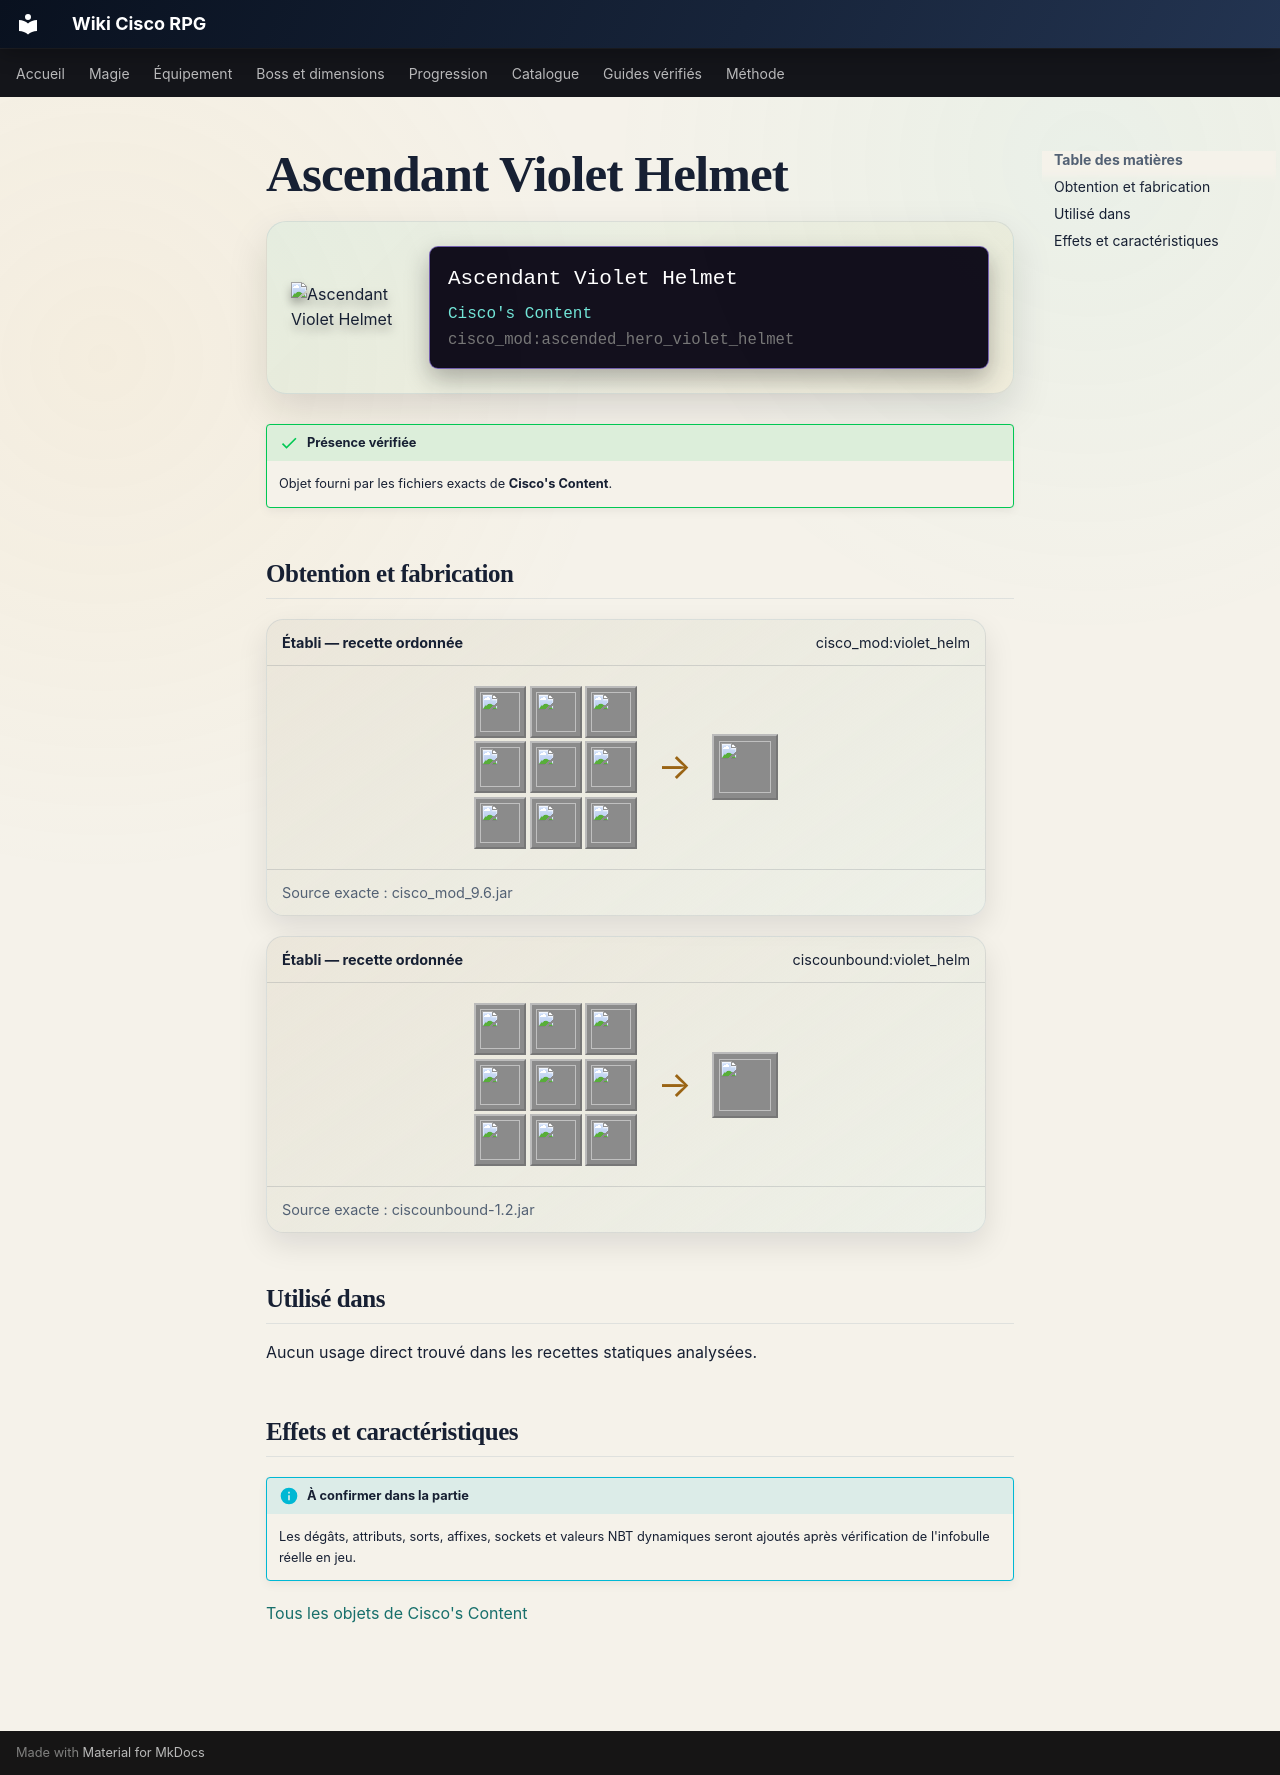

repository: Kloups-Dev/wiki-cisco-rpg · page: catalogue/objets/cisco_mod/ascended_hero_violet_helmet/index.html · generator: mkdocs

# Ascendant Violet Helmet

<div class="mc-item-showcase">
<img class="mc-item-icon" src="../../../../assets/generated/items/cisco_mod/ascended_hero_violet_helmet.png" alt="Ascendant Violet Helmet">
<div class="mc-tooltip-card">
<div class="mc-tooltip-card__name">Ascendant Violet Helmet</div>
<div class="mc-tooltip-card__mod">Cisco&#x27;s Content</div>
<div class="mc-tooltip-card__id">cisco_mod:ascended_hero_violet_helmet</div>
</div>
</div>

!!! success "Présence vérifiée"
    Objet fourni par les fichiers exacts de **Cisco's Content**.

## Obtention et fabrication

<div class="jei-recipe"><div class="jei-recipe__head"><strong>Établi — recette ordonnée</strong><span>cisco_mod:violet_helm</span></div><div class="jei-recipe__body"><div class="jei-grid"><a class="jei-slot" href="../../../../catalogue/objets/cisco_mod/radiant_ruby/" title="Radiant Ruby (cisco_mod:radiant_ruby)"><img src="../../../../assets/generated/items/cisco_mod/radiant_ruby.png" alt="" loading="lazy"></a><a class="jei-slot" href="../../../../catalogue/objets/cisco_mod/tabletof_ascension/" title="Tablet of Ascension (cisco_mod:tabletof_ascension)"><img src="../../../../assets/generated/items/cisco_mod/tabletof_ascension.png" alt="" loading="lazy"></a><a class="jei-slot" href="../../../../catalogue/objets/cisco_mod/nocturnal_amethyst/" title="Nocturnal Amethyst (cisco_mod:nocturnal_amethyst)"><img src="../../../../assets/generated/items/cisco_mod/nocturnal_amethyst.png" alt="" loading="lazy"></a><a class="jei-slot" href="../../../../catalogue/objets/cisco_mod/arcane_brightsteel_block/" title="Arcane Brightsteel Block (cisco_mod:arcane_brightsteel_block)"><img src="../../../../assets/generated/items/cisco_mod/arcane_brightsteel_block.png" alt="" loading="lazy"></a><a class="jei-slot" href="../../../../catalogue/objets/cisco_mod/fallen_hero_armor_helmet/" title="Fallen Hero Helmet (cisco_mod:fallen_hero_armor_helmet)"><img src="../../../../assets/generated/items/cisco_mod/fallen_hero_armor_helmet.png" alt="" loading="lazy"></a><a class="jei-slot" href="../../../../catalogue/objets/cisco_mod/arcane_brightsteel_block/" title="Arcane Brightsteel Block (cisco_mod:arcane_brightsteel_block)"><img src="../../../../assets/generated/items/cisco_mod/arcane_brightsteel_block.png" alt="" loading="lazy"></a><a class="jei-slot" href="../../../../catalogue/objets/cisco_mod/nocturnal_amethyst/" title="Nocturnal Amethyst (cisco_mod:nocturnal_amethyst)"><img src="../../../../assets/generated/items/cisco_mod/nocturnal_amethyst.png" alt="" loading="lazy"></a><a class="jei-slot" href="../../../../catalogue/objets/cisco_mod/tabletof_ascension/" title="Tablet of Ascension (cisco_mod:tabletof_ascension)"><img src="../../../../assets/generated/items/cisco_mod/tabletof_ascension.png" alt="" loading="lazy"></a><a class="jei-slot" href="../../../../catalogue/objets/cisco_mod/radiant_ruby/" title="Radiant Ruby (cisco_mod:radiant_ruby)"><img src="../../../../assets/generated/items/cisco_mod/radiant_ruby.png" alt="" loading="lazy"></a></div><span class="jei-arrow">→</span><span class="jei-slot jei-slot--result"><img src="../../../../assets/generated/items/cisco_mod/ascended_hero_violet_helmet.png" alt=""></span></div><div class="jei-recipe__source">Source exacte : cisco_mod_9.6.jar</div></div>
<div class="jei-recipe"><div class="jei-recipe__head"><strong>Établi — recette ordonnée</strong><span>ciscounbound:violet_helm</span></div><div class="jei-recipe__body"><div class="jei-grid"><a class="jei-slot" href="../../../../catalogue/objets/cisco_mod/radiant_ruby/" title="Radiant Ruby (cisco_mod:radiant_ruby)"><img src="../../../../assets/generated/items/cisco_mod/radiant_ruby.png" alt="" loading="lazy"></a><a class="jei-slot" href="../../../../catalogue/objets/cisco_mod/tabletof_ascension/" title="Tablet of Ascension (cisco_mod:tabletof_ascension)"><img src="../../../../assets/generated/items/cisco_mod/tabletof_ascension.png" alt="" loading="lazy"></a><a class="jei-slot" href="../../../../catalogue/objets/cisco_mod/nocturnal_amethyst/" title="Nocturnal Amethyst (cisco_mod:nocturnal_amethyst)"><img src="../../../../assets/generated/items/cisco_mod/nocturnal_amethyst.png" alt="" loading="lazy"></a><a class="jei-slot" href="../../../../catalogue/objets/cisco_mod/arcane_brightsteel_block/" title="Arcane Brightsteel Block (cisco_mod:arcane_brightsteel_block)"><img src="../../../../assets/generated/items/cisco_mod/arcane_brightsteel_block.png" alt="" loading="lazy"></a><a class="jei-slot" href="../../../../catalogue/objets/cisco_mod/fallen_hero_armor_helmet/" title="Fallen Hero Helmet (cisco_mod:fallen_hero_armor_helmet)"><img src="../../../../assets/generated/items/cisco_mod/fallen_hero_armor_helmet.png" alt="" loading="lazy"></a><a class="jei-slot" href="../../../../catalogue/objets/cisco_mod/arcane_brightsteel_block/" title="Arcane Brightsteel Block (cisco_mod:arcane_brightsteel_block)"><img src="../../../../assets/generated/items/cisco_mod/arcane_brightsteel_block.png" alt="" loading="lazy"></a><a class="jei-slot" href="../../../../catalogue/objets/cisco_mod/nocturnal_amethyst/" title="Nocturnal Amethyst (cisco_mod:nocturnal_amethyst)"><img src="../../../../assets/generated/items/cisco_mod/nocturnal_amethyst.png" alt="" loading="lazy"></a><a class="jei-slot" href="../../../../catalogue/objets/cisco_mod/tabletof_ascension/" title="Tablet of Ascension (cisco_mod:tabletof_ascension)"><img src="../../../../assets/generated/items/cisco_mod/tabletof_ascension.png" alt="" loading="lazy"></a><a class="jei-slot" href="../../../../catalogue/objets/cisco_mod/radiant_ruby/" title="Radiant Ruby (cisco_mod:radiant_ruby)"><img src="../../../../assets/generated/items/cisco_mod/radiant_ruby.png" alt="" loading="lazy"></a></div><span class="jei-arrow">→</span><span class="jei-slot jei-slot--result"><img src="../../../../assets/generated/items/cisco_mod/ascended_hero_violet_helmet.png" alt=""></span></div><div class="jei-recipe__source">Source exacte : ciscounbound-1.2.jar</div></div>

## Utilisé dans

Aucun usage direct trouvé dans les recettes statiques analysées.

## Effets et caractéristiques

!!! info "À confirmer dans la partie"
    Les dégâts, attributs, sorts, affixes, sockets et valeurs NBT dynamiques seront ajoutés après vérification de l'infobulle réelle en jeu.

[Tous les objets de Cisco's Content](../../../contenu/cisco-content.md)
